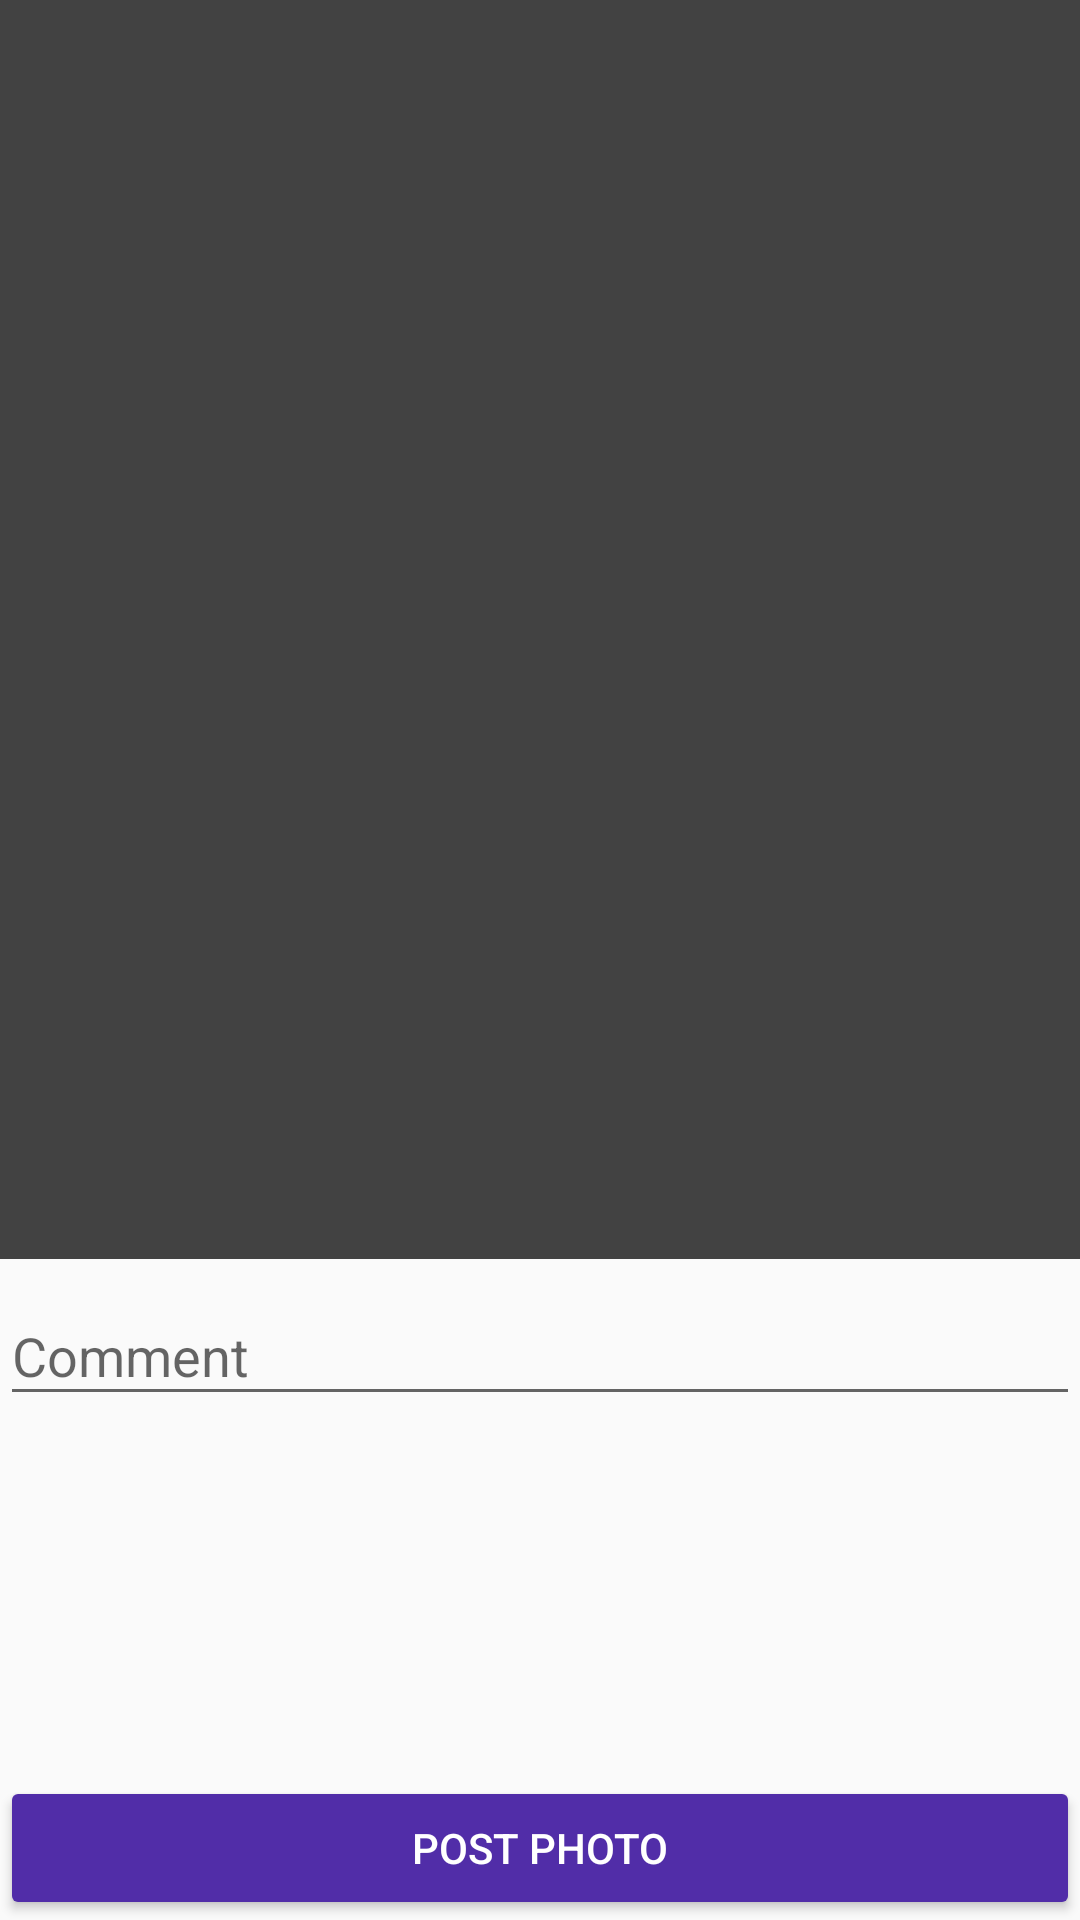

The Android layout XML behind this screen, and the referenced resources:
<!-- AndroidManifest.xml: application theme AppTheme -->
<!-- res/layout/activity_new_post.xml -->
<?xml version="1.0" encoding="utf-8"?>
<android.support.constraint.ConstraintLayout xmlns:android="http://schemas.android.com/apk/res/android"
    xmlns:tools="http://schemas.android.com/tools"
    android:layout_width="match_parent"
    android:layout_height="match_parent"
    android:fitsSystemWindows="true"
    tools:context="com.mad.besting.main.view.NewPostActivity">

    <LinearLayout
        android:layout_width="match_parent"
        android:layout_height="match_parent"
        android:orientation="vertical">

        <ImageView
            android:id="@+id/photo_post_IV"
            android:layout_width="match_parent"
            android:layout_height="0dp"
            android:layout_weight="7"
            android:scaleType="centerCrop"
            android:background="@color/cardview_dark_background"/>

        <android.support.design.widget.TextInputLayout
            android:layout_width="match_parent"
            android:layout_height="wrap_content"
            android:layout_weight="2">
            <android.support.design.widget.TextInputEditText
                android:id="@+id/comment_ET"
                android:layout_width="match_parent"
                android:layout_height="wrap_content"
                android:hint="@string/comment"/>
        </android.support.design.widget.TextInputLayout>
        <Button
            android:id="@+id/post_photo_BT"
            android:layout_width="match_parent"
            android:layout_height="wrap_content"
            android:text="@string/post_photo"
            android:theme="@style/ActiveButtonDark"/>

    </LinearLayout>



</android.support.constraint.ConstraintLayout>
<!-- resources referenced by this layout -->
<resources>
  <string name="comment">Comment</string>
  <string name="post_photo">Post Photo</string>
  <style name="ActiveButtonDark" parent="Theme.AppCompat.Light">
          <item name="colorButtonNormal">@color/colorPrimaryDark</item>
          <item name="colorControlHighlight">@color/colorPrimary</item>
          <item name="android:textColor">@android:color/white</item>
      </style>
  <style name="AppTheme" parent="Theme.AppCompat.Light.DarkActionBar">
          
          <item name="colorPrimary">@color/colorPrimary</item>
          <item name="colorPrimaryDark">@color/colorPrimaryDark</item>
          <item name="colorAccent">@color/colorAccent</item>
          <item name="windowActionBar">false</item>
          <item name="windowNoTitle">true</item>
      </style>
  <color name="colorPrimaryDark">#512DA8</color>
  <color name="colorPrimary">#673AB7</color>
  <color name="colorAccent">#00BCD4</color>
</resources>
